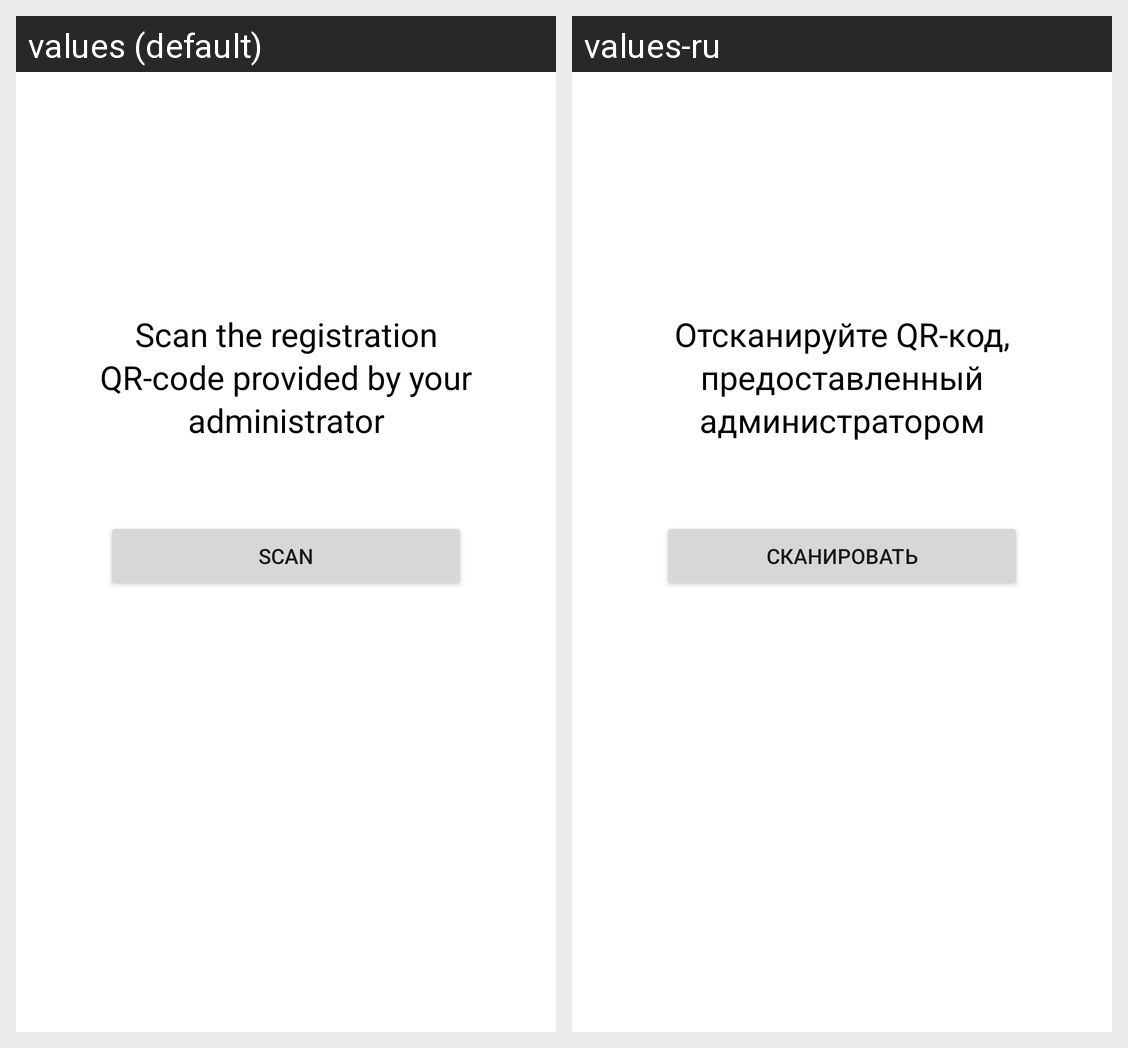

Translations of the strings shown on this Android screen, per locale in the grid:
Android screen res/layout/initialization_fragment.xml rendered under 2 locales, left to right: values (default), values-ru. Device: Nexus 5 (rendered at 1080×1920; each locale shown at half size, 540×960, under a caption strip naming it); theme TextSecure.LightTheme.
Strings drawn on this screen, with the default value and each locale's value (text and hints the layout hard-codes, and strings that could not be matched under every locale, appear in the picture but are not listed):

InitialActivity_scan_qr_code
  values: Scan the registration QR-code provided by your administrator
  values-ru: Отсканируйте QR-код, предоставленный администратором

InitialActivity_scan
  values: Scan
  values-ru: Сканировать
